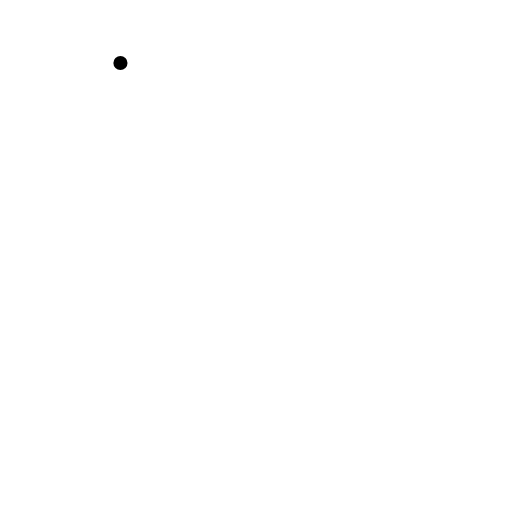
t = 0.00 s
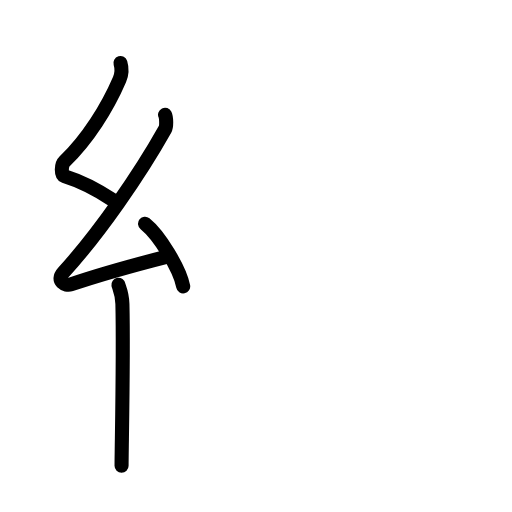
t = 3.63 s
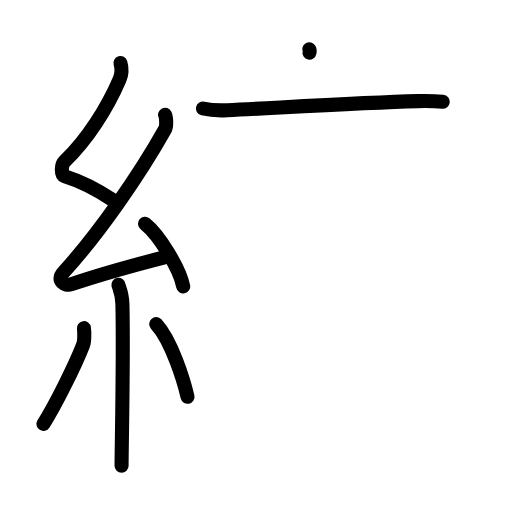
t = 7.13 s
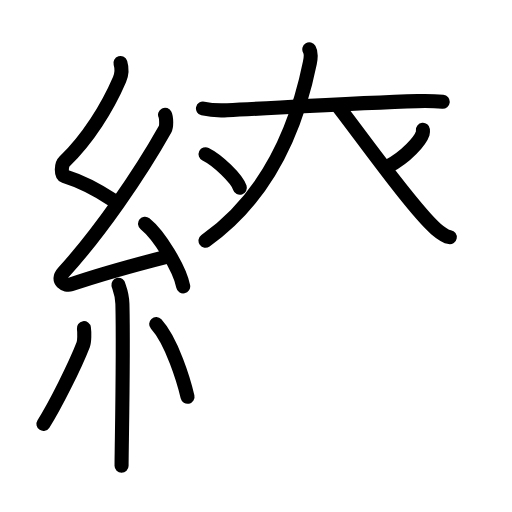
t = 10.88 s
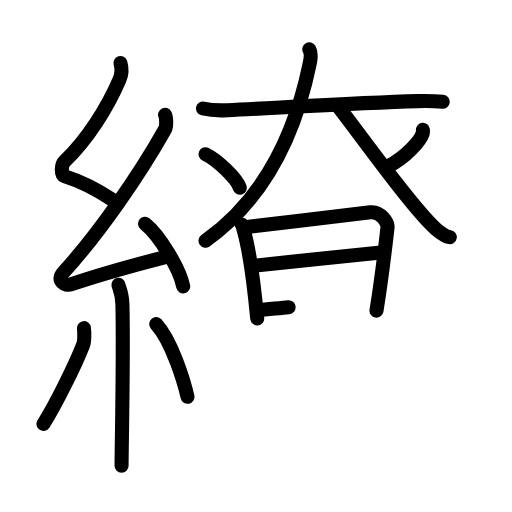
t = 14.25 s
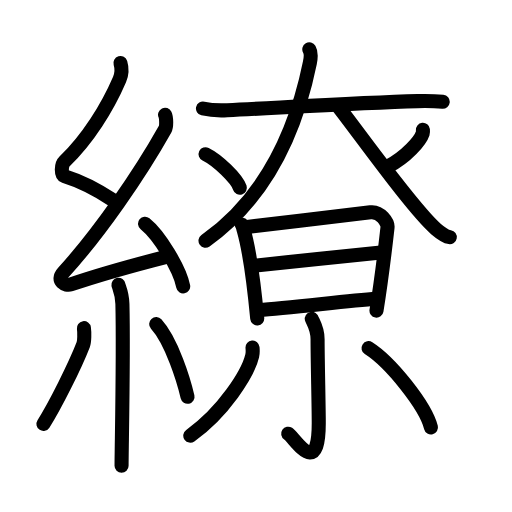
t = 18.00 s

The animated SVG that drew these frames (rendered in a browser with its animation timeline set to each time). Animation: 54 SMIL elements (animate=54); one cycle of 18.00 s.

<?xml version="1.0" encoding="UTF-8"?>
<!--
AniKanjiVG is licensed by CC-BY-SA Paul C. Sommerhoff (https://bitbucket.org/sommerhoff/anikanjivg).
AniKanjiVG uses KanjiVG which is licensed by CC-BY-SA Ulrich Apel (http://kanjivg.tagaini.net).
See also http://creativecommons.org/licenses/by-sa/3.0/
-->
<svg xmlns:kvg='http://kanjivg.tagaini.net' xmlns='http://www.w3.org/2000/svg' width='109' height='109' viewBox='0 0 109 109' style='fill:none;stroke:#000000;stroke-width:3;stroke-linecap:round;stroke-linejoin:round;' id="kvg:kanji_07e5a"><g id="kvg:07e5a" kvg:element="繚"><g id="kvg:07e5a-g1" kvg:element="糸" kvg:position="left" kvg:radical="general"><path id="kvg:07e5a-s1" kvg:type="㇜" d="M25.64,13.42c0.37,1.23,0.39,2.15-0.19,3.5c-2.55,5.93-6.77,12.75-11.75,17.49c-0.69,0.66-0.74,2.85,0,3.09c3.94,1.23,6.97,2.86,10.35,5.12"><animate attributeName="d" begin="0.0s" dur="0.25s" from="M25.64,13.42C25.64,13.42,25.64,13.42,25.64,13.42" to="M25.64,13.42c0.37,1.23,0.39,2.15-0.19,3.5" />
<animate attributeName="d" begin="0.25s" dur="0.25s" from="M25.64,13.42c0.37,1.23,0.39,2.15-0.19,3.5c0,0,0,0,0,0,0" to="M25.64,13.42c0.37,1.23,0.39,2.15-0.19,3.5c-2.55,5.93-6.77,12.75-11.75,17.49" />
<animate attributeName="d" begin="0.5s" dur="0.25s" from="M25.64,13.42c0.37,1.23,0.39,2.15-0.19,3.5c-2.55,5.93-6.77,12.75-11.75,17.49c0,0,0,0,0,0,0" to="M25.64,13.42c0.37,1.23,0.39,2.15-0.19,3.5c-2.55,5.93-6.77,12.75-11.75,17.49c-0.69,0.66-0.74,2.85,0,3.09" />
<animate attributeName="d" begin="0.75s" dur="0.25s" from="M25.64,13.42c0.37,1.23,0.39,2.15-0.19,3.5c-2.55,5.93-6.77,12.75-11.75,17.49c-0.69,0.66-0.74,2.85,0,3.09c0,0,0,0,0,0,0" to="M25.64,13.42c0.37,1.23,0.39,2.15-0.19,3.5c-2.55,5.93-6.77,12.75-11.75,17.49c-0.69,0.66-0.74,2.85,0,3.09c3.94,1.23,6.97,2.86,10.35,5.12" />
</path>
<path id="kvg:07e5a-s2" kvg:type="㇜" d="M35.14,24.43c0.28,0.58,0.35,2.46,0,3.09c-5.46,9.73-14.08,22.18-21.61,30.44c-1.72,1.89,0.43,2.98,1.55,2.59c4.71-1.61,14.88-4.49,20.93-6.03"><animate attributeName="d" begin="1.0s" dur="0.25s" from="M35.14,24.43C35.14,24.43,35.14,24.43,35.14,24.43" to="M35.14,24.43c0.28,0.58,0.35,2.46,0,3.09" />
<animate attributeName="d" begin="1.25s" dur="0.25s" from="M35.14,24.43c0.28,0.58,0.35,2.46,0,3.09c0,0,0,0,0,0,0" to="M35.14,24.43c0.28,0.58,0.35,2.46,0,3.09c-5.46,9.73-14.08,22.18-21.61,30.44" />
<animate attributeName="d" begin="1.5s" dur="0.25s" from="M35.14,24.43c0.28,0.58,0.35,2.46,0,3.09c-5.46,9.73-14.08,22.18-21.61,30.44c0,0,0,0,0,0,0" to="M35.14,24.43c0.28,0.58,0.35,2.46,0,3.09c-5.46,9.73-14.08,22.18-21.61,30.44c-1.72,1.89,0.43,2.98,1.55,2.59" />
<animate attributeName="d" begin="1.75s" dur="0.25s" from="M35.14,24.43c0.28,0.58,0.35,2.46,0,3.09c-5.46,9.73-14.08,22.18-21.61,30.44c-1.72,1.89,0.43,2.98,1.55,2.59c0,0,0,0,0,0,0" to="M35.14,24.43c0.28,0.58,0.35,2.46,0,3.09c-5.46,9.73-14.08,22.18-21.61,30.44c-1.72,1.89,0.43,2.98,1.55,2.59c4.71-1.61,14.88-4.49,20.93-6.03" />
<animate attributeName="d" begin="0s" dur="1.0s" from="M-100,-100" to="M-100,-100" />
</path>
<path id="kvg:07e5a-s3" kvg:type="㇔" d="M30.88,47.63c3.04,2.44,7.36,9.54,8.12,13.33"><animate attributeName="d" begin="2.0s" dur="1.0s" from="M30.88,47.63C30.88,47.63,30.88,47.63,30.88,47.63" to="M30.88,47.63c3.04,2.44,7.36,9.54,8.12,13.33" />
<animate attributeName="d" begin="0s" dur="2.0s" from="M-100,-100" to="M-100,-100" />
</path>
<path id="kvg:07e5a-s4" kvg:type="㇑" d="M25.21,60.62c0.06,0.36,0.8,1.85,0.85,4.09c0.27,10.79-0.18,30.79-0.18,34.46"><animate attributeName="d" begin="3.0s" dur="0.5s" from="M25.21,60.62C25.21,60.62,25.21,60.62,25.21,60.62" to="M25.21,60.62c0.06,0.36,0.8,1.85,0.85,4.09" />
<animate attributeName="d" begin="3.5s" dur="0.5s" from="M25.21,60.62c0.06,0.36,0.8,1.85,0.85,4.09c0,0,0,0,0,0,0" to="M25.21,60.62c0.06,0.36,0.8,1.85,0.85,4.09c0.27,10.79-0.18,30.79-0.18,34.46" />
<animate attributeName="d" begin="0s" dur="3.0s" from="M-100,-100" to="M-100,-100" />
</path>
<path id="kvg:07e5a-s5" kvg:type="㇒" d="M17.86,69.85c0.14,0.96,0.12,2.84-0.14,3.52C16,77.83,11.69,86.42,9.25,90.25"><animate attributeName="d" begin="4.0s" dur="0.5s" from="M17.86,69.85C17.86,69.85,17.86,69.85,17.86,69.85" to="M17.86,69.85c0.14,0.96,0.12,2.84-0.14,3.52" />
<animate attributeName="d" begin="4.5s" dur="0.5s" from="M17.86,69.85c0.14,0.96,0.12,2.84-0.14,3.52c0,0,0,0,0,0,0" to="M17.86,69.85c0.14,0.96,0.12,2.84-0.14,3.52C16,77.83,11.69,86.42,9.25,90.25" />
<animate attributeName="d" begin="0s" dur="4.0s" from="M-100,-100" to="M-100,-100" />
</path>
<path id="kvg:07e5a-s6" kvg:type="㇔" d="M33.25,69c3.34,3.66,5.9,12.16,6.67,15.47"><animate attributeName="d" begin="5.0s" dur="1.0s" from="M33.25,69C33.25,69,33.25,69,33.25,69" to="M33.25,69c3.34,3.66,5.9,12.16,6.67,15.47" />
<animate attributeName="d" begin="0s" dur="5.0s" from="M-100,-100" to="M-100,-100" />
</path>
</g>
<g id="kvg:07e5a-g2" kvg:position="right"><g id="kvg:07e5a-g3" kvg:element="大"><path id="kvg:07e5a-s7" kvg:type="㇐" d="M43.21,23.1c0.89,0.21,3.27,0.47,5.16,0.37c12.79-0.64,29.06-1.63,40.54-1.94c1.97-0.05,3.56-0.03,5.34,0.14"><animate attributeName="d" begin="6.0s" dur="0.3333333333333333s" from="M43.21,23.1C43.21,23.1,43.21,23.1,43.21,23.1" to="M43.21,23.1c0.89,0.21,3.27,0.47,5.16,0.37" />
<animate attributeName="d" begin="6.333333333333333s" dur="0.3333333333333333s" from="M43.21,23.1c0.89,0.21,3.27,0.47,5.16,0.37c0,0,0,0,0,0,0" to="M43.21,23.1c0.89,0.21,3.27,0.47,5.16,0.37c12.79-0.64,29.06-1.63,40.54-1.94" />
<animate attributeName="d" begin="6.666666666666667s" dur="0.3333333333333333s" from="M43.21,23.1c0.89,0.21,3.27,0.47,5.16,0.37c12.79-0.64,29.06-1.63,40.54-1.94c0,0,0,0,0,0,0" to="M43.21,23.1c0.89,0.21,3.27,0.47,5.16,0.37c12.79-0.64,29.06-1.63,40.54-1.94c1.97-0.05,3.56-0.03,5.34,0.14" />
<animate attributeName="d" begin="0s" dur="6.0s" from="M-100,-100" to="M-100,-100" />
</path>
<path id="kvg:07e5a-s8" kvg:type="㇒" d="M65.85,10.5c0.33,0.56,0.36,1.68,0.12,2.86c-3.04,14.93-9.5,28.87-22.22,37.89"><animate attributeName="d" begin="7.0s" dur="0.5s" from="M65.85,10.5C65.85,10.5,65.85,10.5,65.85,10.5" to="M65.85,10.5c0.33,0.56,0.36,1.68,0.12,2.86" />
<animate attributeName="d" begin="7.5s" dur="0.5s" from="M65.85,10.5c0.33,0.56,0.36,1.68,0.12,2.86c0,0,0,0,0,0,0" to="M65.85,10.5c0.33,0.56,0.36,1.68,0.12,2.86c-3.04,14.93-9.5,28.87-22.22,37.89" />
<animate attributeName="d" begin="0s" dur="7.0s" from="M-100,-100" to="M-100,-100" />
</path>
<path id="kvg:07e5a-s9" kvg:type="㇏" d="M72.18,22.92c4.77,6.13,15.89,21.74,20.65,25.84c1.62,1.39,2.18,1.6,2.92,1.73"><animate attributeName="d" begin="8.0s" dur="0.5s" from="M72.18,22.92C72.18,22.92,72.18,22.92,72.18,22.92" to="M72.18,22.92c4.77,6.13,15.89,21.74,20.65,25.84" />
<animate attributeName="d" begin="8.5s" dur="0.5s" from="M72.18,22.92c4.77,6.13,15.89,21.74,20.65,25.84c0,0,0,0,0,0,0" to="M72.18,22.92c4.77,6.13,15.89,21.74,20.65,25.84c1.62,1.39,2.18,1.6,2.92,1.73" />
<animate attributeName="d" begin="0s" dur="8.0s" from="M-100,-100" to="M-100,-100" />
</path>
</g>
<path id="kvg:07e5a-s10" kvg:type="㇔" d="M43.77,32.83c2.57,1.26,6.65,5.18,7.29,7.13"><animate attributeName="d" begin="9.0s" dur="1.0s" from="M43.77,32.83C43.77,32.83,43.77,32.83,43.77,32.83" to="M43.77,32.83c2.57,1.26,6.65,5.18,7.29,7.13" />
<animate attributeName="d" begin="0s" dur="9.0s" from="M-100,-100" to="M-100,-100" />
</path>
<path id="kvg:07e5a-s11" kvg:type="㇒" d="M90.03,27.64c0.02,0.18,0.04,0.48-0.04,0.74c-0.51,1.56-3.43,4.99-7.43,7.08"><animate attributeName="d" begin="10.0s" dur="0.5s" from="M90.03,27.64C90.03,27.64,90.03,27.64,90.03,27.64" to="M90.03,27.64c0.02,0.18,0.04,0.48-0.04,0.74" />
<animate attributeName="d" begin="10.5s" dur="0.5s" from="M90.03,27.64c0.02,0.18,0.04,0.48-0.04,0.74c0,0,0,0,0,0,0" to="M90.03,27.64c0.02,0.18,0.04,0.48-0.04,0.74c-0.51,1.56-3.43,4.99-7.43,7.08" />
<animate attributeName="d" begin="0s" dur="10.0s" from="M-100,-100" to="M-100,-100" />
</path>
<g id="kvg:07e5a-g4" kvg:element="日"><path id="kvg:07e5a-s12" kvg:type="㇑" d="M51.49,47.84c0.25,0.38,0.25,0.65,0.39,1.13c1.12,3.95,2.18,11.44,2.88,18.82"><animate attributeName="d" begin="11.0s" dur="0.5s" from="M51.49,47.84C51.49,47.84,51.49,47.84,51.49,47.84" to="M51.49,47.84c0.25,0.38,0.25,0.65,0.39,1.13" />
<animate attributeName="d" begin="11.5s" dur="0.5s" from="M51.49,47.84c0.25,0.38,0.25,0.65,0.39,1.13c0,0,0,0,0,0,0" to="M51.49,47.84c0.25,0.38,0.25,0.65,0.39,1.13c1.12,3.95,2.18,11.44,2.88,18.82" />
<animate attributeName="d" begin="0s" dur="11.0s" from="M-100,-100" to="M-100,-100" />
</path>
<path id="kvg:07e5a-s13" kvg:type="㇕a" d="M52.16,48.37c7.87-0.91,20.82-2.4,26.69-3.17c2.16-0.28,3.76,2.21,3.65,3.21c-0.41,3.65-1.36,11.61-2.35,17.71"><animate attributeName="d" begin="12.0s" dur="0.3333333333333333s" from="M52.16,48.37C52.16,48.37,52.16,48.37,52.16,48.37" to="M52.16,48.37c7.87-0.91,20.82-2.4,26.69-3.17" />
<animate attributeName="d" begin="12.333333333333334s" dur="0.3333333333333333s" from="M52.16,48.37c7.87-0.91,20.82-2.4,26.69-3.17c0,0,0,0,0,0,0" to="M52.16,48.37c7.87-0.91,20.82-2.4,26.69-3.17c2.16-0.28,3.76,2.21,3.65,3.21" />
<animate attributeName="d" begin="12.666666666666666s" dur="0.3333333333333333s" from="M52.16,48.37c7.87-0.91,20.82-2.4,26.69-3.17c2.16-0.28,3.76,2.21,3.65,3.21c0,0,0,0,0,0,0" to="M52.16,48.37c7.87-0.91,20.82-2.4,26.69-3.17c2.16-0.28,3.76,2.21,3.65,3.21c-0.41,3.65-1.36,11.61-2.35,17.71" />
<animate attributeName="d" begin="0s" dur="12.0s" from="M-100,-100" to="M-100,-100" />
</path>
<path id="kvg:07e5a-s14" kvg:type="㇐a" d="M53.78,56.61c2.62-0.33,25.66-2.75,27.82-2.89"><animate attributeName="d" begin="13.0s" dur="1.0s" from="M53.78,56.61C53.78,56.61,53.78,56.61,53.78,56.61" to="M53.78,56.61c2.62-0.33,25.66-2.75,27.82-2.89" />
<animate attributeName="d" begin="0s" dur="13.0s" from="M-100,-100" to="M-100,-100" />
</path>
<path id="kvg:07e5a-s15" kvg:type="㇐a" d="M55.17,66.01c5.63-0.43,17.3-1.75,25.08-2.46"><animate attributeName="d" begin="14.0s" dur="1.0s" from="M55.17,66.01C55.17,66.01,55.17,66.01,55.17,66.01" to="M55.17,66.01c5.63-0.43,17.3-1.75,25.08-2.46" />
<animate attributeName="d" begin="0s" dur="14.0s" from="M-100,-100" to="M-100,-100" />
</path>
</g>
<g id="kvg:07e5a-g5" kvg:element="小"><path id="kvg:07e5a-s16" kvg:type="㇚" d="M66.38,67.87c0.08,0.38,1.23,1.96,1.23,4.36c0,4.53,0.25,13.99,0.25,17.9c0,11.87-5.04,3.19-6.51,2.2"><animate attributeName="d" begin="15.0s" dur="0.3333333333333333s" from="M66.38,67.87C66.38,67.87,66.38,67.87,66.38,67.87" to="M66.38,67.87c0.08,0.38,1.23,1.96,1.23,4.36" />
<animate attributeName="d" begin="15.333333333333334s" dur="0.3333333333333333s" from="M66.38,67.87c0.08,0.38,1.23,1.96,1.23,4.36c0,0,0,0,0,0,0" to="M66.38,67.87c0.08,0.38,1.23,1.96,1.23,4.36c0,4.53,0.25,13.99,0.25,17.9" />
<animate attributeName="d" begin="15.666666666666666s" dur="0.3333333333333333s" from="M66.38,67.87c0.08,0.38,1.23,1.96,1.23,4.36c0,4.53,0.25,13.99,0.25,17.9c0,0,0,0,0,0,0" to="M66.38,67.87c0.08,0.38,1.23,1.96,1.23,4.36c0,4.53,0.25,13.99,0.25,17.9c0,11.87-5.04,3.19-6.51,2.2" />
<animate attributeName="d" begin="0s" dur="15.0s" from="M-100,-100" to="M-100,-100" />
</path>
<path id="kvg:07e5a-s17" kvg:type="㇒" d="M53.76,74c0.04,0.44,0.08,1.14-0.07,1.77c-0.9,3.74-6.09,11.95-13.18,16.98"><animate attributeName="d" begin="16.0s" dur="0.5s" from="M53.76,74C53.76,74,53.76,74,53.76,74" to="M53.76,74c0.04,0.44,0.08,1.14-0.07,1.77" />
<animate attributeName="d" begin="16.5s" dur="0.5s" from="M53.76,74c0.04,0.44,0.08,1.14-0.07,1.77c0,0,0,0,0,0,0" to="M53.76,74c0.04,0.44,0.08,1.14-0.07,1.77c-0.9,3.74-6.09,11.95-13.18,16.98" />
<animate attributeName="d" begin="0s" dur="16.0s" from="M-100,-100" to="M-100,-100" />
</path>
<path id="kvg:07e5a-s18" kvg:type="㇔" d="M78.46,74.12C83.15,77.1,90.58,86.37,91.75,91"><animate attributeName="d" begin="17.0s" dur="1.0s" from="M78.46,74.12C78.46,74.12,78.46,74.12,78.46,74.12" to="M78.46,74.12C83.15,77.1,90.58,86.37,91.75,91" />
<animate attributeName="d" begin="0s" dur="17.0s" from="M-100,-100" to="M-100,-100" />
</path>
</g>
</g>
</g>
</svg>
